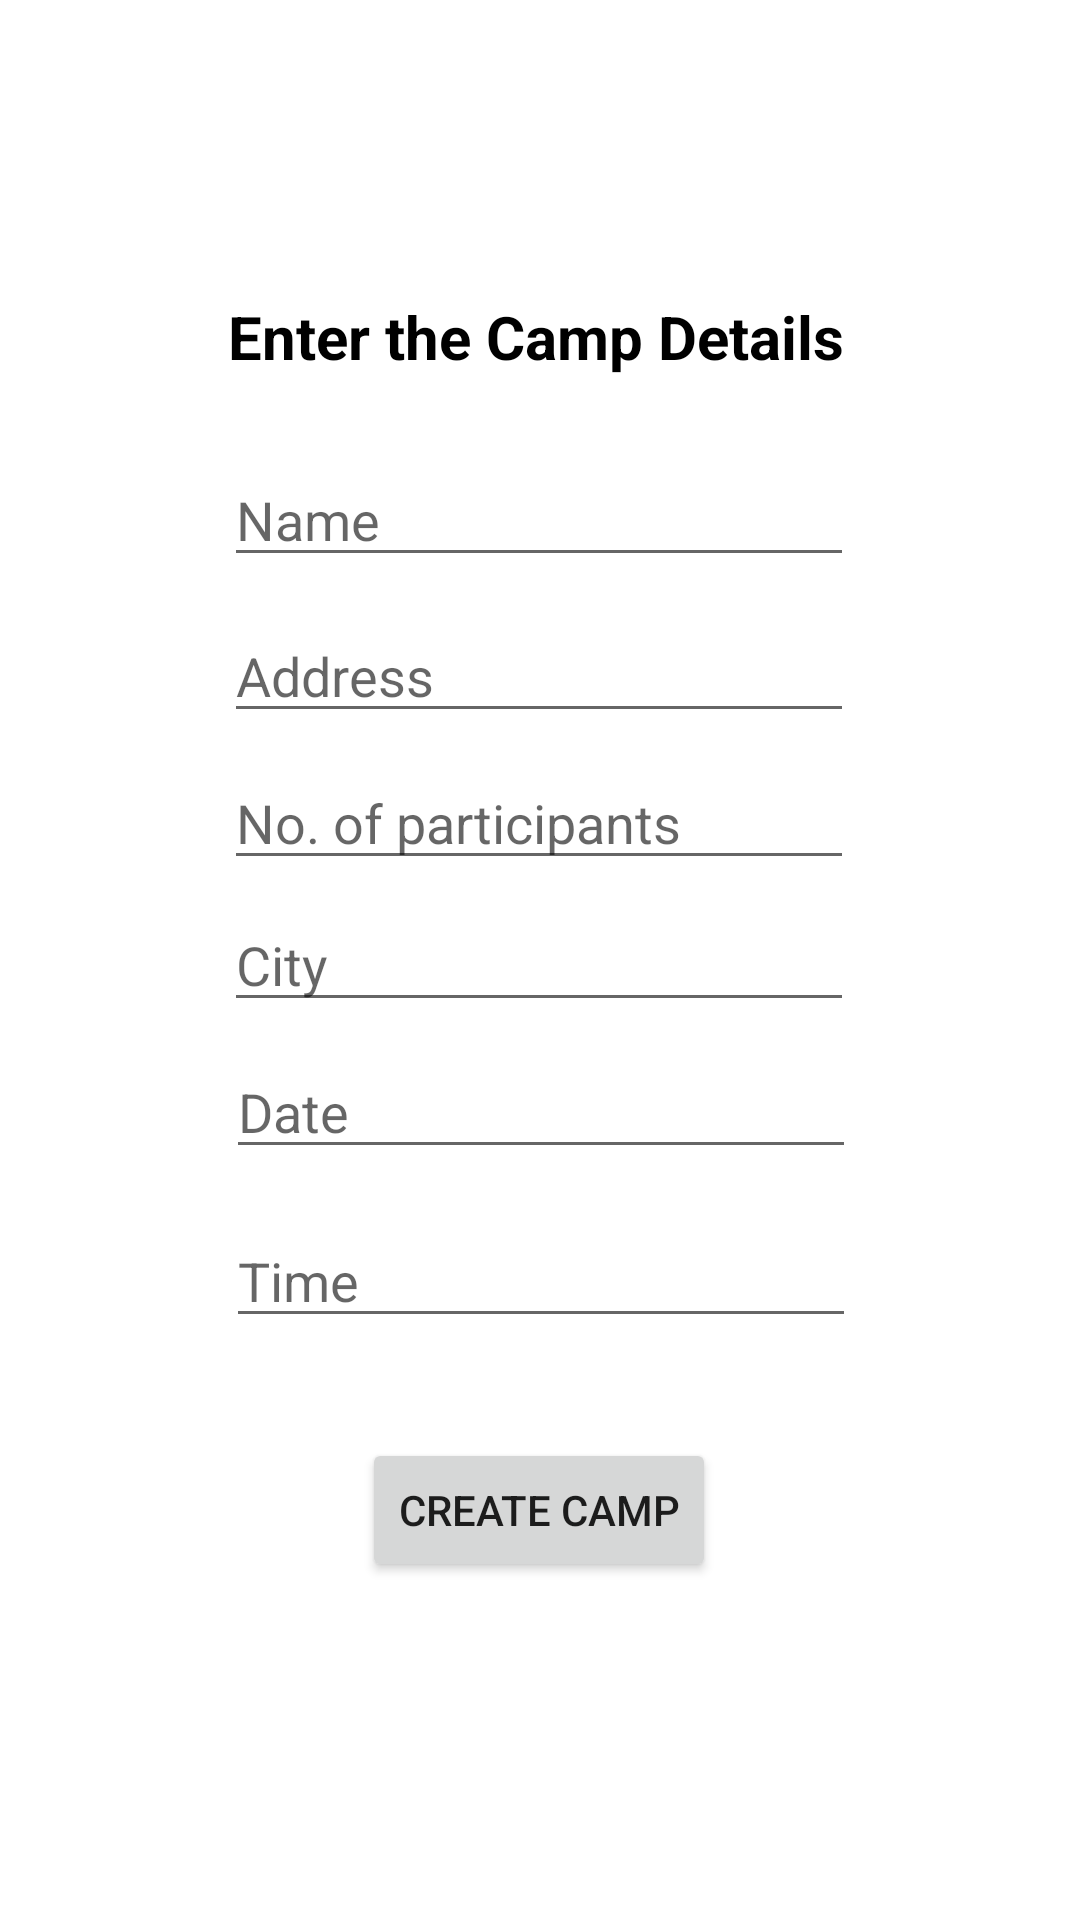

Write the Android layout XML for this screen, with the resource values it uses.
<!-- AndroidManifest.xml: application theme Theme.PracExam -->
<!-- res/layout/activity_org_new_camp.xml -->
<?xml version="1.0" encoding="utf-8"?>
<androidx.constraintlayout.widget.ConstraintLayout xmlns:android="http://schemas.android.com/apk/res/android"
    xmlns:app="http://schemas.android.com/apk/res-auto"
    xmlns:tools="http://schemas.android.com/tools"
    android:layout_width="match_parent"
    android:layout_height="match_parent"
    tools:context=".org_new_camp">

    <TextView
        android:id="@+id/textView"
        android:layout_width="wrap_content"
        android:layout_height="wrap_content"
        android:text="Enter the Camp Details"
        android:textColor="#000000"
        android:textSize="20sp"
        android:textStyle="bold"
        app:layout_constraintBottom_toBottomOf="parent"
        app:layout_constraintEnd_toEndOf="parent"
        app:layout_constraintHorizontal_bias="0.492"
        app:layout_constraintStart_toStartOf="parent"
        app:layout_constraintTop_toTopOf="parent"
        app:layout_constraintVertical_bias="0.161" />

    <EditText
        android:id="@+id/camp_name"
        android:layout_width="wrap_content"
        android:layout_height="wrap_content"
        android:ems="10"
        android:hint="Name"
        android:inputType="textPersonName"
        app:layout_constraintBottom_toBottomOf="parent"
        app:layout_constraintEnd_toEndOf="parent"
        app:layout_constraintHorizontal_bias="0.497"
        app:layout_constraintStart_toStartOf="parent"
        app:layout_constraintTop_toTopOf="parent"
        app:layout_constraintVertical_bias="0.252" />

    <EditText
        android:id="@+id/no_of_pts"
        android:layout_width="wrap_content"
        android:layout_height="wrap_content"
        android:ems="10"
        android:hint="No. of participants"
        android:inputType="textPersonName"
        app:layout_constraintBottom_toBottomOf="parent"
        app:layout_constraintEnd_toEndOf="parent"
        app:layout_constraintHorizontal_bias="0.497"
        app:layout_constraintStart_toStartOf="parent"
        app:layout_constraintTop_toTopOf="parent"
        app:layout_constraintVertical_bias="0.421" />

    <EditText
        android:id="@+id/camp_city"
        android:layout_width="wrap_content"
        android:layout_height="wrap_content"
        android:ems="10"
        android:hint="City"
        android:inputType="textPersonName"
        app:layout_constraintBottom_toBottomOf="parent"
        app:layout_constraintEnd_toEndOf="parent"
        app:layout_constraintHorizontal_bias="0.497"
        app:layout_constraintStart_toStartOf="parent"
        app:layout_constraintTop_toTopOf="parent" />

    <EditText
        android:id="@+id/camp_time"
        android:layout_width="wrap_content"
        android:layout_height="wrap_content"
        android:ems="10"
        android:hint="Time"
        android:inputType="time"
        app:layout_constraintBottom_toBottomOf="parent"
        app:layout_constraintEnd_toEndOf="parent"
        app:layout_constraintHorizontal_bias="0.502"
        app:layout_constraintStart_toStartOf="parent"
        app:layout_constraintTop_toTopOf="parent"
        app:layout_constraintVertical_bias="0.676" />

    <EditText
        android:id="@+id/camp_date"
        android:layout_width="wrap_content"
        android:layout_height="wrap_content"
        android:ems="10"
        android:hint="Date"
        android:inputType="date"
        app:layout_constraintBottom_toTopOf="@+id/camp_time"
        app:layout_constraintEnd_toEndOf="parent"
        app:layout_constraintHorizontal_bias="0.502"
        app:layout_constraintStart_toStartOf="parent"
        app:layout_constraintTop_toTopOf="parent"
        app:layout_constraintVertical_bias="0.959" />

    <Button
        android:id="@+id/button"
        android:layout_width="wrap_content"
        android:layout_height="wrap_content"
        android:text="Create Camp"
        app:layout_constraintBottom_toBottomOf="parent"
        app:layout_constraintEnd_toEndOf="parent"
        app:layout_constraintHorizontal_bias="0.498"
        app:layout_constraintStart_toStartOf="parent"
        app:layout_constraintTop_toBottomOf="@+id/camp_time"
        app:layout_constraintVertical_bias="0.229" />

    <EditText
        android:id="@+id/camp_address"
        android:layout_width="wrap_content"
        android:layout_height="wrap_content"
        android:ems="10"
        android:hint="Address"
        android:inputType="textPostalAddress"
        app:layout_constraintBottom_toBottomOf="parent"
        app:layout_constraintEnd_toEndOf="parent"
        app:layout_constraintHorizontal_bias="0.497"
        app:layout_constraintStart_toStartOf="parent"
        app:layout_constraintTop_toTopOf="parent"
        app:layout_constraintVertical_bias="0.339" />

</androidx.constraintlayout.widget.ConstraintLayout>
<!-- resources referenced by this layout -->
<resources>
  <style name="Theme.PracExam" parent="Theme.MaterialComponents.DayNight.DarkActionBar">
          
          <item name="colorPrimary">@color/purple_500</item>
          <item name="colorPrimaryVariant">@color/purple_700</item>
          <item name="colorOnPrimary">@color/white</item>
          
          <item name="colorSecondary">@color/teal_200</item>
          <item name="colorSecondaryVariant">@color/teal_700</item>
          <item name="colorOnSecondary">@color/black</item>
          
          <item name="android:statusBarColor" tools:targetApi="l">?attr/colorPrimaryVariant</item>
          
      </style>
  <!-- not gathered from this repository: default colours our renderer supplied (Android Studio template values) -->
  <color name="purple_500">#FF6200EE</color>
  <color name="purple_700">#FF3700B3</color>
  <color name="teal_200">#FF03DAC5</color>
  <color name="teal_700">#FF018786</color>
  <color name="black">#FF000000</color>
  <color name="white">#FFFFFFFF</color>
</resources>
